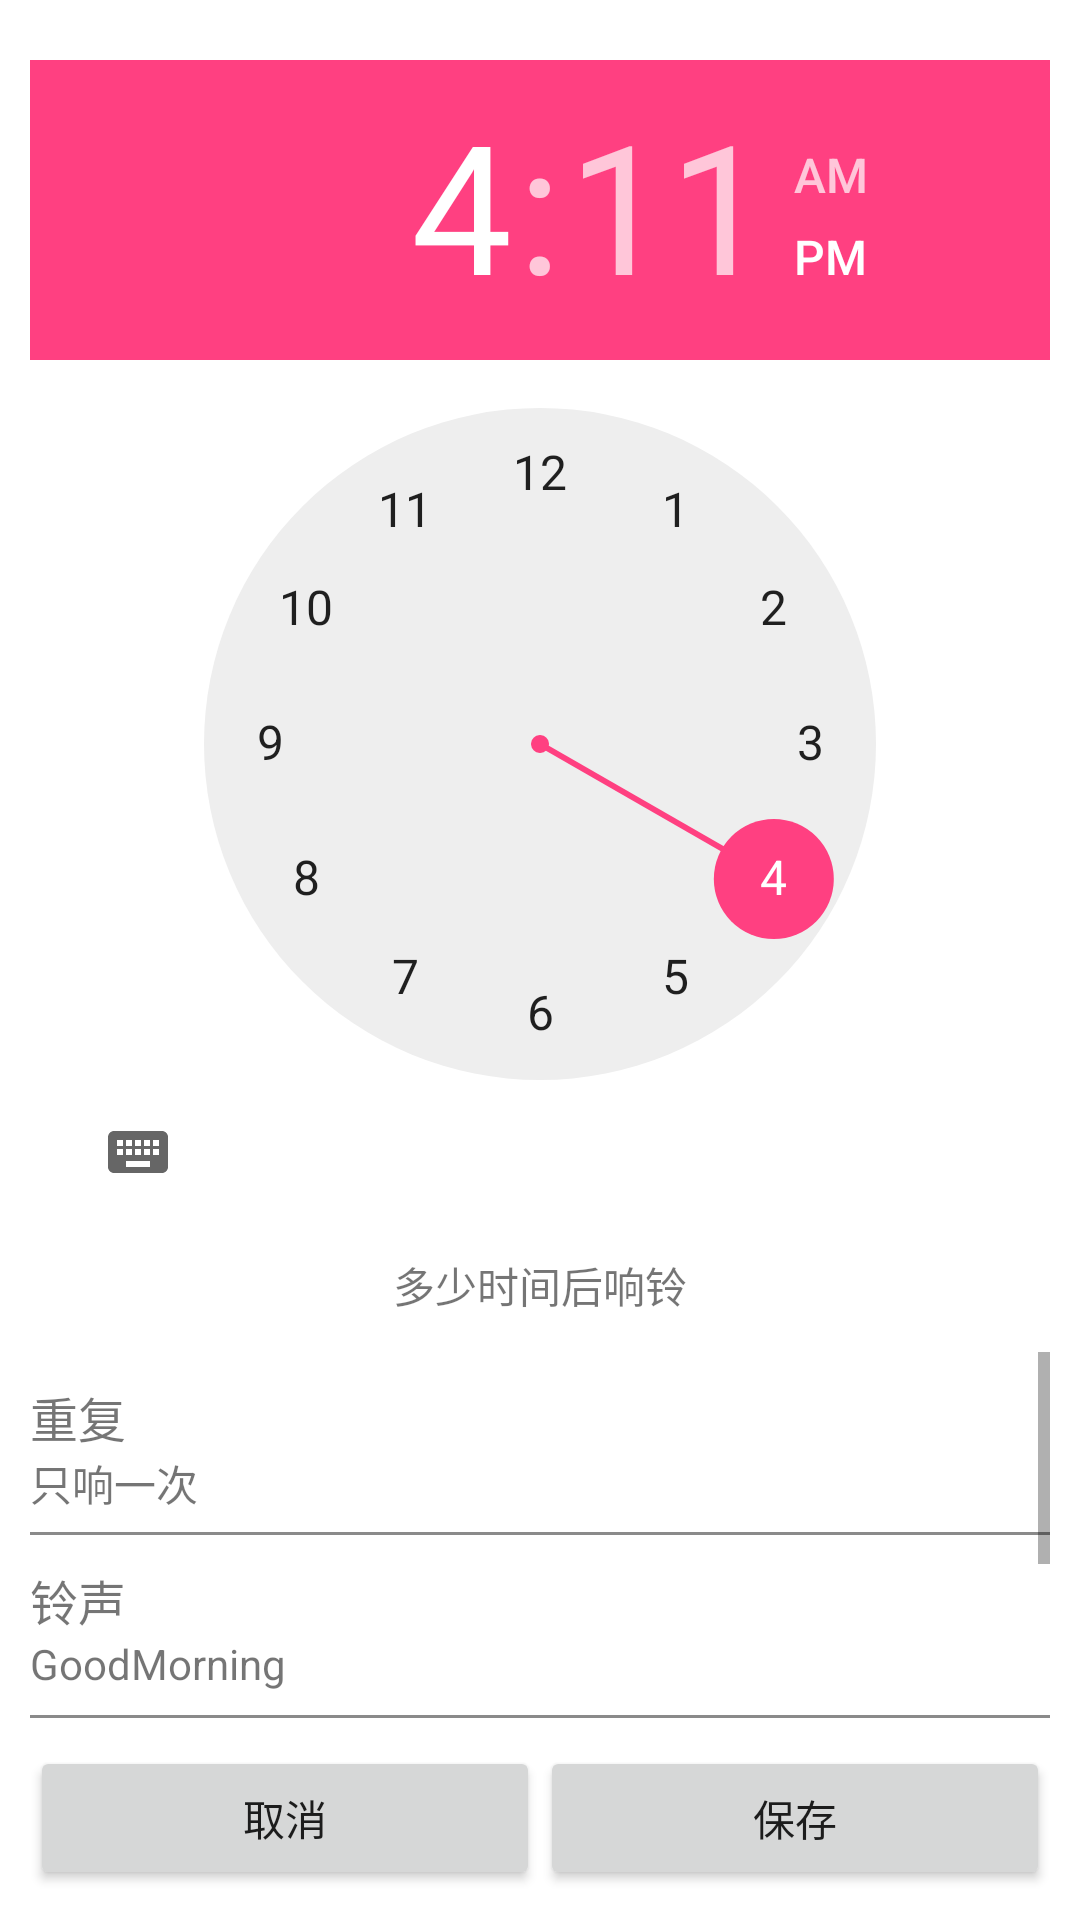

Layout XML and referenced resources for this Android screen:
<!-- AndroidManifest.xml: application theme AppTheme -->
<!-- res/layout/alarm_clcok_ring_activity.xml -->
<?xml version="1.0" encoding="utf-8"?>

<RelativeLayout xmlns:android="http://schemas.android.com/apk/res/android"
    android:layout_width="match_parent"
    android:layout_height="match_parent"
    android:background="@color/bg_color"
    android:padding="10dip" >

    <LinearLayout
        android:id="@+id/ll_alarm_clock_setting_flag"
        android:layout_width="match_parent"
        android:layout_height="wrap_content"
        android:layout_alignParentBottom="true"
        android:orientation="horizontal" >

        <Button
            android:id="@+id/btn_alarm_clock_setting_cancel"
            android:layout_width="wrap_content"
            android:layout_height="wrap_content"
            android:layout_weight="1"
            android:text="取消" />

        <Button
            android:id="@+id/btn_alarm_clock_setting_save"
            android:layout_width="wrap_content"
            android:layout_height="wrap_content"
            android:layout_weight="1"
            android:text="保存" />
    </LinearLayout>

    <TimePicker
        android:id="@+id/tp_alarm_clock_setting"
        android:layout_width="wrap_content"
        android:layout_height="wrap_content"
        android:layout_centerHorizontal="true"
        android:layout_marginTop="10dip" />

    <TextView
        android:id="@+id/tv_alarm_clock_setting_left_ring_time"
        android:layout_width="wrap_content"
        android:layout_height="wrap_content"
        android:layout_below="@id/tp_alarm_clock_setting"
        android:layout_centerHorizontal="true"
        android:layout_marginTop="10dp"
        android:textSize="14sp"
        android:text="多少时间后响铃"/>

    <ScrollView
        android:layout_width="match_parent"
        android:layout_height="wrap_content"
        android:layout_above="@id/ll_alarm_clock_setting_flag"
        android:layout_below="@id/tv_alarm_clock_setting_left_ring_time"
        android:layout_marginTop="12dip" >

        <LinearLayout
            android:layout_width="match_parent"
            android:layout_height="wrap_content"
            android:orientation="vertical" >

            <RelativeLayout
                android:id="@+id/rl_alarm_clock_setting_repeat"
                android:layout_width="match_parent"
                android:layout_height="60dp">

                <LinearLayout
                    android:layout_width="match_parent"
                    android:layout_height="wrap_content"
                    android:orientation="vertical">
                    <TextView
                        android:layout_width="wrap_content"
                        android:layout_height="wrap_content"
                        android:text="重复"
                        android:textSize="16sp"
                        android:layout_marginTop="10dp"/>
                    <TextView
                        android:id="@+id/tv_alarm_clock_setting_repeat"
                        android:layout_width="wrap_content"
                        android:layout_height="wrap_content"
                        android:text="只响一次" />

                </LinearLayout>

                <ImageView
                    android:layout_width="wrap_content"
                    android:layout_height="wrap_content"
                    android:src="@drawable/btn_right"
                    android:layout_alignParentRight="true"
                    android:layout_marginRight="12dp"
                    android:layout_centerVertical="true"/>
            </RelativeLayout>

            <View
                android:layout_width="match_parent"
                android:layout_height="1dp"
                android:background="@color/line"
                android:padding="5dp"/>


            <RelativeLayout
                android:id="@+id/rl_alarm_clock_setting_ring"
                android:layout_width="match_parent"
                android:layout_height="60dp">

                <LinearLayout
                    android:layout_width="match_parent"
                    android:layout_height="wrap_content"
                    android:orientation="vertical">

                    <TextView
                        android:layout_width="wrap_content"
                        android:layout_height="wrap_content"
                        android:text="铃声"
                        android:textSize="16sp"
                        android:layout_marginTop="10dp"/>

                    <TextView
                        android:id="@+id/tv_alarm_clock_setting_ring"
                        android:layout_width="wrap_content"
                        android:layout_height="wrap_content"
                        android:text="GoodMorning" />
                </LinearLayout>

                <ImageView
                    android:layout_width="wrap_content"
                    android:layout_height="wrap_content"
                    android:src="@drawable/btn_right"
                    android:layout_alignParentRight="true"
                    android:layout_marginRight="12dp"
                    android:layout_centerVertical="true"/>
            </RelativeLayout>

            <View
                android:layout_width="match_parent"
                android:layout_height="1dp"
                android:background="@color/line"
                android:padding="5dp" />

            <RelativeLayout
                android:id="@+id/rl_alarm_clock_setting_shake"
                android:layout_width="match_parent"
                android:layout_height="60dp">

                <CheckBox
                    android:id="@+id/cb_alarm_clock_isshake"
                    android:layout_width="wrap_content"
                    android:layout_height="wrap_content"
                    android:layout_alignParentRight="true"
                    android:layout_centerVertical="true"
                    android:layout_marginRight="12dp" />

                <TextView
                    android:layout_width="wrap_content"
                    android:layout_height="wrap_content"
                    android:text="震动"
                    android:textSize="16sp"
                    android:layout_centerVertical="true"/>
            </RelativeLayout>

            <View
                android:layout_width="match_parent"
                android:layout_height="1dp"
                android:background="@color/line"
                android:padding="5dp" />

            <RelativeLayout
                android:id="@+id/rl_alarm_clock_setting_tag"
                android:layout_width="match_parent"
                android:layout_height="60dp">

                <LinearLayout
                    android:layout_width="match_parent"
                    android:layout_height="wrap_content" >

                    <TextView
                        android:layout_width="wrap_content"
                        android:layout_height="wrap_content"
                        android:text="备注"
                        android:textSize="16sp"
                        android:layout_marginTop="10dp"/>

                    <TextView
                        android:id="@+id/tv_alarm_clock_setting_tag"
                        android:layout_width="wrap_content"
                        android:layout_height="wrap_content"
                        android:text="测试闹钟1"
                        android:singleLine="true"
                        android:visibility="gone" />
                </LinearLayout>

                <ImageView
                    android:layout_width="wrap_content"
                    android:layout_height="wrap_content"
                    android:src="@drawable/btn_right"
                    android:layout_alignParentRight="true"
                    android:layout_marginRight="12dp"
                    android:layout_centerVertical="true"/>
            </RelativeLayout>

            <View
                android:layout_width="match_parent"
                android:layout_height="1dp"
                android:background="@color/line"
                android:padding="5dp" />
        </LinearLayout>
    </ScrollView>

</RelativeLayout>
<!-- resources referenced by this layout -->
<resources>
  <color name="bg_color">#FFFFFF</color>
  <color name="line">#8a8a8a</color>
  <style name="AppTheme" parent="Theme.AppCompat.Light.DarkActionBar">
          
          <item name="colorPrimary">@color/colorPrimary</item>
          <item name="colorPrimaryDark">@color/colorPrimaryDark</item>
          <item name="colorAccent">@color/colorAccent</item>
      </style>
  <color name="colorPrimary">#3F51B5</color>
  <color name="colorPrimaryDark">#303F9F</color>
  <color name="colorAccent">#FF4081</color>
</resources>
